4-way image classification set "timri" from GitHub (kifayat-irfan/MedVision-AI); label vocabulary: glioma, meningioma, no tumor, pituitary tumor.

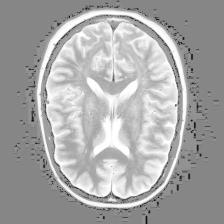
Label: no tumor

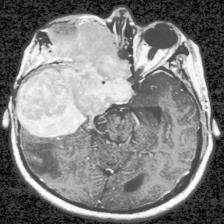
Label: meningioma

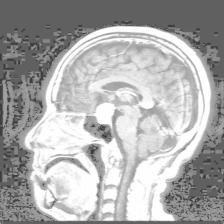
Label: pituitary tumor

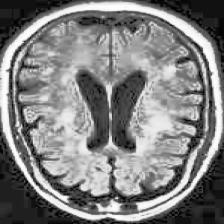
Label: no tumor
